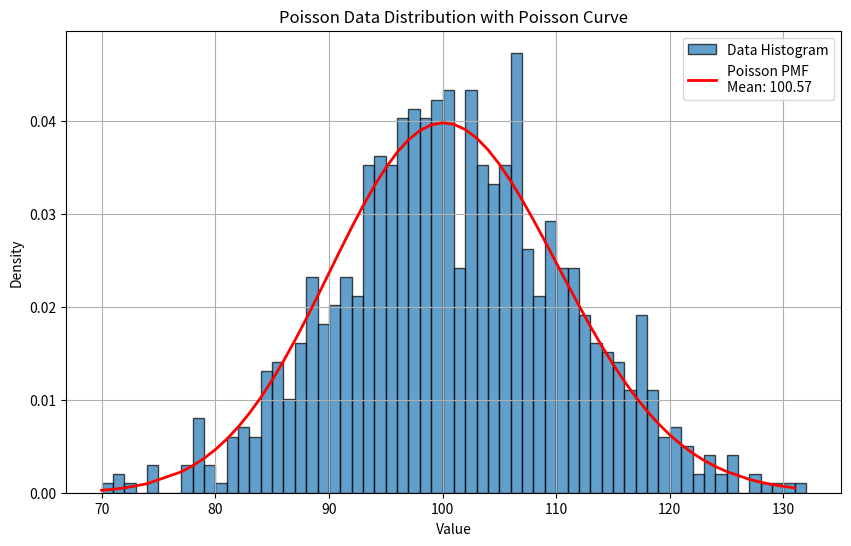

Reproduce this figure in Python.
import re
import numpy as np
import matplotlib.pyplot as plt
from math import factorial

# Sample data string containing "Poisson distribution: X" patterns
data_text = """
Poisson distribution: 97
Poisson distribution: 110
Poisson distribution: 95
Poisson distribution: 78
Poisson distribution: 89
Poisson distribution: 113
Poisson distribution: 92
Poisson distribution: 106
Poisson distribution: 91
Poisson distribution: 98
Poisson distribution: 87
Poisson distribution: 102
Poisson distribution: 100
Poisson distribution: 100
Poisson distribution: 108
Poisson distribution: 99
Poisson distribution: 84
Poisson distribution: 106
Poisson distribution: 105
Poisson distribution: 94
Poisson distribution: 85
Poisson distribution: 94
Poisson distribution: 101
Poisson distribution: 106
Poisson distribution: 99
Poisson distribution: 115
Poisson distribution: 90
Poisson distribution: 121
Poisson distribution: 103
Poisson distribution: 94
Poisson distribution: 113
Poisson distribution: 125
Poisson distribution: 98
Poisson distribution: 98
Poisson distribution: 109
Poisson distribution: 84
Poisson distribution: 103
Poisson distribution: 99
Poisson distribution: 89
Poisson distribution: 105
Poisson distribution: 96
Poisson distribution: 117
Poisson distribution: 102
Poisson distribution: 103
Poisson distribution: 110
Poisson distribution: 111
Poisson distribution: 108
Poisson distribution: 109
Poisson distribution: 96
Poisson distribution: 90
Poisson distribution: 120
Poisson distribution: 99
Poisson distribution: 93
Poisson distribution: 96
Poisson distribution: 102
Poisson distribution: 106
Poisson distribution: 92
Poisson distribution: 106
Poisson distribution: 94
Poisson distribution: 118
Poisson distribution: 102
Poisson distribution: 111
Poisson distribution: 104
Poisson distribution: 93
Poisson distribution: 103
Poisson distribution: 103
Poisson distribution: 107
Poisson distribution: 115
Poisson distribution: 110
Poisson distribution: 103
Poisson distribution: 119
Poisson distribution: 101
Poisson distribution: 97
Poisson distribution: 99
Poisson distribution: 112
Poisson distribution: 97
Poisson distribution: 92
Poisson distribution: 104
Poisson distribution: 90
Poisson distribution: 99
Poisson distribution: 85
Poisson distribution: 114
Poisson distribution: 98
Poisson distribution: 88
Poisson distribution: 79
Poisson distribution: 100
Poisson distribution: 98
Poisson distribution: 99
Poisson distribution: 115
Poisson distribution: 98
Poisson distribution: 105
Poisson distribution: 118
Poisson distribution: 104
Poisson distribution: 95
Poisson distribution: 111
Poisson distribution: 86
Poisson distribution: 102
Poisson distribution: 95
Poisson distribution: 106
Poisson distribution: 106
Poisson distribution: 105
Poisson distribution: 102
Poisson distribution: 97
Poisson distribution: 93
Poisson distribution: 120
Poisson distribution: 93
Poisson distribution: 78
Poisson distribution: 114
Poisson distribution: 104
Poisson distribution: 106
Poisson distribution: 100
Poisson distribution: 113
Poisson distribution: 94
Poisson distribution: 114
Poisson distribution: 100
Poisson distribution: 104
Poisson distribution: 87
Poisson distribution: 105
Poisson distribution: 94
Poisson distribution: 128
Poisson distribution: 103
Poisson distribution: 99
Poisson distribution: 72
Poisson distribution: 100
Poisson distribution: 94
Poisson distribution: 104
Poisson distribution: 97
Poisson distribution: 97
Poisson distribution: 109
Poisson distribution: 106
Poisson distribution: 95
Poisson distribution: 91
Poisson distribution: 93
Poisson distribution: 88
Poisson distribution: 102
Poisson distribution: 100
Poisson distribution: 100
Poisson distribution: 91
Poisson distribution: 96
Poisson distribution: 96
Poisson distribution: 78
Poisson distribution: 97
Poisson distribution: 114
Poisson distribution: 102
Poisson distribution: 88
Poisson distribution: 120
Poisson distribution: 98
Poisson distribution: 100
Poisson distribution: 99
Poisson distribution: 85
Poisson distribution: 107
Poisson distribution: 107
Poisson distribution: 84
Poisson distribution: 99
Poisson distribution: 114
Poisson distribution: 107
Poisson distribution: 108
Poisson distribution: 93
Poisson distribution: 85
Poisson distribution: 111
Poisson distribution: 105
Poisson distribution: 96
Poisson distribution: 99
Poisson distribution: 111
Poisson distribution: 103
Poisson distribution: 83
Poisson distribution: 111
Poisson distribution: 100
Poisson distribution: 108
Poisson distribution: 92
Poisson distribution: 101
Poisson distribution: 117
Poisson distribution: 109
Poisson distribution: 97
Poisson distribution: 98
Poisson distribution: 100
Poisson distribution: 100
Poisson distribution: 86
Poisson distribution: 99
Poisson distribution: 104
Poisson distribution: 81
Poisson distribution: 106
Poisson distribution: 93
Poisson distribution: 112
Poisson distribution: 127
Poisson distribution: 124
Poisson distribution: 82
Poisson distribution: 92
Poisson distribution: 87
Poisson distribution: 93
Poisson distribution: 117
Poisson distribution: 112
Poisson distribution: 98
Poisson distribution: 95
Poisson distribution: 96
Poisson distribution: 103
Poisson distribution: 102
Poisson distribution: 84
Poisson distribution: 101
Poisson distribution: 113
Poisson distribution: 105
Poisson distribution: 96
Poisson distribution: 106
Poisson distribution: 93
Poisson distribution: 109
Poisson distribution: 95
Poisson distribution: 79
Poisson distribution: 97
Poisson distribution: 93
Poisson distribution: 114
Poisson distribution: 122
Poisson distribution: 106
Poisson distribution: 112
Poisson distribution: 112
Poisson distribution: 95
Poisson distribution: 94
Poisson distribution: 101
Poisson distribution: 88
Poisson distribution: 97
Poisson distribution: 96
Poisson distribution: 116
Poisson distribution: 100
Poisson distribution: 101
Poisson distribution: 109
Poisson distribution: 130
Poisson distribution: 95
Poisson distribution: 101
Poisson distribution: 97
Poisson distribution: 111
Poisson distribution: 94
Poisson distribution: 98
Poisson distribution: 92
Poisson distribution: 94
Poisson distribution: 94
Poisson distribution: 113
Poisson distribution: 99
Poisson distribution: 106
Poisson distribution: 97
Poisson distribution: 108
Poisson distribution: 102
Poisson distribution: 100
Poisson distribution: 104
Poisson distribution: 101
Poisson distribution: 105
Poisson distribution: 105
Poisson distribution: 91
Poisson distribution: 90
Poisson distribution: 109
Poisson distribution: 95
Poisson distribution: 94
Poisson distribution: 102
Poisson distribution: 115
Poisson distribution: 111
Poisson distribution: 102
Poisson distribution: 101
Poisson distribution: 115
Poisson distribution: 99
Poisson distribution: 94
Poisson distribution: 103
Poisson distribution: 87
Poisson distribution: 93
Poisson distribution: 102
Poisson distribution: 89
Poisson distribution: 88
Poisson distribution: 109
Poisson distribution: 109
Poisson distribution: 103
Poisson distribution: 116
Poisson distribution: 101
Poisson distribution: 112
Poisson distribution: 93
Poisson distribution: 111
Poisson distribution: 109
Poisson distribution: 90
Poisson distribution: 101
Poisson distribution: 82
Poisson distribution: 91
Poisson distribution: 97
Poisson distribution: 97
Poisson distribution: 102
Poisson distribution: 97
Poisson distribution: 105
Poisson distribution: 81
Poisson distribution: 88
Poisson distribution: 100
Poisson distribution: 105
Poisson distribution: 94
Poisson distribution: 98
Poisson distribution: 102
Poisson distribution: 117
Poisson distribution: 102
Poisson distribution: 100
Poisson distribution: 91
Poisson distribution: 94
Poisson distribution: 114
Poisson distribution: 127
Poisson distribution: 85
Poisson distribution: 106
Poisson distribution: 107
Poisson distribution: 98
Poisson distribution: 111
Poisson distribution: 101
Poisson distribution: 93
Poisson distribution: 113
Poisson distribution: 96
Poisson distribution: 98
Poisson distribution: 118
Poisson distribution: 87
Poisson distribution: 97
Poisson distribution: 107
Poisson distribution: 100
Poisson distribution: 97
Poisson distribution: 89
Poisson distribution: 86
Poisson distribution: 91
Poisson distribution: 82
Poisson distribution: 111
Poisson distribution: 96
Poisson distribution: 118
Poisson distribution: 104
Poisson distribution: 103
Poisson distribution: 103
Poisson distribution: 70
Poisson distribution: 110
Poisson distribution: 99
Poisson distribution: 85
Poisson distribution: 89
Poisson distribution: 84
Poisson distribution: 104
Poisson distribution: 90
Poisson distribution: 117
Poisson distribution: 102
Poisson distribution: 90
Poisson distribution: 107
Poisson distribution: 118
Poisson distribution: 94
Poisson distribution: 95
Poisson distribution: 93
Poisson distribution: 104
Poisson distribution: 103
Poisson distribution: 100
Poisson distribution: 90
Poisson distribution: 108
Poisson distribution: 89
Poisson distribution: 98
Poisson distribution: 94
Poisson distribution: 91
Poisson distribution: 89
Poisson distribution: 114
Poisson distribution: 106
Poisson distribution: 93
Poisson distribution: 115
Poisson distribution: 107
Poisson distribution: 97
Poisson distribution: 114
Poisson distribution: 87
Poisson distribution: 93
Poisson distribution: 101
Poisson distribution: 105
Poisson distribution: 101
Poisson distribution: 81
Poisson distribution: 95
Poisson distribution: 95
Poisson distribution: 96
Poisson distribution: 89
Poisson distribution: 118
Poisson distribution: 109
Poisson distribution: 104
Poisson distribution: 94
Poisson distribution: 92
Poisson distribution: 91
Poisson distribution: 100
Poisson distribution: 78
Poisson distribution: 131
Poisson distribution: 107
Poisson distribution: 102
Poisson distribution: 112
Poisson distribution: 99
Poisson distribution: 88
Poisson distribution: 99
Poisson distribution: 84
Poisson distribution: 110
Poisson distribution: 93
Poisson distribution: 111
Poisson distribution: 89
Poisson distribution: 94
Poisson distribution: 94
Poisson distribution: 93
Poisson distribution: 96
Poisson distribution: 102
Poisson distribution: 113
Poisson distribution: 100
Poisson distribution: 116
Poisson distribution: 91
Poisson distribution: 99
Poisson distribution: 117
Poisson distribution: 100
Poisson distribution: 100
Poisson distribution: 100
Poisson distribution: 92
Poisson distribution: 107
Poisson distribution: 117
Poisson distribution: 113
Poisson distribution: 98
Poisson distribution: 96
Poisson distribution: 122
Poisson distribution: 125
Poisson distribution: 98
Poisson distribution: 95
Poisson distribution: 113
Poisson distribution: 96
Poisson distribution: 97
Poisson distribution: 91
Poisson distribution: 90
Poisson distribution: 94
Poisson distribution: 98
Poisson distribution: 121
Poisson distribution: 81
Poisson distribution: 103
Poisson distribution: 109
Poisson distribution: 114
Poisson distribution: 84
Poisson distribution: 110
Poisson distribution: 109
Poisson distribution: 114
Poisson distribution: 107
Poisson distribution: 111
Poisson distribution: 110
Poisson distribution: 93
Poisson distribution: 88
Poisson distribution: 108
Poisson distribution: 108
Poisson distribution: 107
Poisson distribution: 97
Poisson distribution: 108
Poisson distribution: 107
Poisson distribution: 96
Poisson distribution: 105
Poisson distribution: 90
Poisson distribution: 98
Poisson distribution: 87
Poisson distribution: 98
Poisson distribution: 92
Poisson distribution: 90
Poisson distribution: 117
Poisson distribution: 103
Poisson distribution: 106
Poisson distribution: 97
Poisson distribution: 115
Poisson distribution: 115
Poisson distribution: 91
Poisson distribution: 74
Poisson distribution: 104
Poisson distribution: 96
Poisson distribution: 89
Poisson distribution: 95
Poisson distribution: 93
Poisson distribution: 104
Poisson distribution: 108
Poisson distribution: 103
Poisson distribution: 106
Poisson distribution: 116
Poisson distribution: 88
Poisson distribution: 112
Poisson distribution: 96
Poisson distribution: 82
Poisson distribution: 103
Poisson distribution: 108
Poisson distribution: 91
Poisson distribution: 106
Poisson distribution: 92
Poisson distribution: 96
Poisson distribution: 113
Poisson distribution: 94
Poisson distribution: 95
Poisson distribution: 71
Poisson distribution: 112
Poisson distribution: 100
Poisson distribution: 113
Poisson distribution: 88
Poisson distribution: 107
Poisson distribution: 106
Poisson distribution: 95
Poisson distribution: 103
Poisson distribution: 99
Poisson distribution: 95
Poisson distribution: 110
Poisson distribution: 85
Poisson distribution: 117
Poisson distribution: 83
Poisson distribution: 108
Poisson distribution: 87
Poisson distribution: 111
Poisson distribution: 88
Poisson distribution: 116
Poisson distribution: 77
Poisson distribution: 107
Poisson distribution: 81
Poisson distribution: 97
Poisson distribution: 118
Poisson distribution: 120
Poisson distribution: 98
Poisson distribution: 78
Poisson distribution: 95
Poisson distribution: 104
Poisson distribution: 111
Poisson distribution: 114
Poisson distribution: 104
Poisson distribution: 92
Poisson distribution: 105
Poisson distribution: 107
Poisson distribution: 112
Poisson distribution: 97
Poisson distribution: 125
Poisson distribution: 116
Poisson distribution: 108
Poisson distribution: 123
Poisson distribution: 92
Poisson distribution: 94
Poisson distribution: 106
Poisson distribution: 90
Poisson distribution: 92
Poisson distribution: 102
Poisson distribution: 92
Poisson distribution: 104
Poisson distribution: 92
Poisson distribution: 98
Poisson distribution: 93
Poisson distribution: 109
Poisson distribution: 97
Poisson distribution: 97
Poisson distribution: 100
Poisson distribution: 99
Poisson distribution: 109
Poisson distribution: 123
Poisson distribution: 104
Poisson distribution: 80
Poisson distribution: 112
Poisson distribution: 88
Poisson distribution: 121
Poisson distribution: 92
Poisson distribution: 120
Poisson distribution: 106
Poisson distribution: 93
Poisson distribution: 99
Poisson distribution: 117
Poisson distribution: 90
Poisson distribution: 88
Poisson distribution: 101
Poisson distribution: 99
Poisson distribution: 116
Poisson distribution: 105
Poisson distribution: 103
Poisson distribution: 109
Poisson distribution: 97
Poisson distribution: 97
Poisson distribution: 106
Poisson distribution: 109
Poisson distribution: 99
Poisson distribution: 106
Poisson distribution: 106
Poisson distribution: 117
Poisson distribution: 102
Poisson distribution: 95
Poisson distribution: 112
Poisson distribution: 92
Poisson distribution: 82
Poisson distribution: 90
Poisson distribution: 85
Poisson distribution: 103
Poisson distribution: 93
Poisson distribution: 109
Poisson distribution: 117
Poisson distribution: 104
Poisson distribution: 116
Poisson distribution: 99
Poisson distribution: 104
Poisson distribution: 108
Poisson distribution: 101
Poisson distribution: 102
Poisson distribution: 95
Poisson distribution: 100
Poisson distribution: 109
Poisson distribution: 103
Poisson distribution: 106
Poisson distribution: 106
Poisson distribution: 97
Poisson distribution: 101
Poisson distribution: 84
Poisson distribution: 94
Poisson distribution: 100
Poisson distribution: 99
Poisson distribution: 90
Poisson distribution: 121
Poisson distribution: 95
Poisson distribution: 91
Poisson distribution: 96
Poisson distribution: 108
Poisson distribution: 110
Poisson distribution: 106
Poisson distribution: 95
Poisson distribution: 90
Poisson distribution: 96
Poisson distribution: 110
Poisson distribution: 102
Poisson distribution: 91
Poisson distribution: 77
Poisson distribution: 91
Poisson distribution: 103
Poisson distribution: 98
Poisson distribution: 95
Poisson distribution: 98
Poisson distribution: 94
Poisson distribution: 104
Poisson distribution: 112
Poisson distribution: 86
Poisson distribution: 96
Poisson distribution: 102
Poisson distribution: 87
Poisson distribution: 110
Poisson distribution: 96
Poisson distribution: 93
Poisson distribution: 106
Poisson distribution: 91
Poisson distribution: 101
Poisson distribution: 101
Poisson distribution: 105
Poisson distribution: 103
Poisson distribution: 104
Poisson distribution: 98
Poisson distribution: 96
Poisson distribution: 99
Poisson distribution: 99
Poisson distribution: 105
Poisson distribution: 102
Poisson distribution: 111
Poisson distribution: 97
Poisson distribution: 106
Poisson distribution: 103
Poisson distribution: 92
Poisson distribution: 107
Poisson distribution: 97
Poisson distribution: 108
Poisson distribution: 101
Poisson distribution: 118
Poisson distribution: 106
Poisson distribution: 94
Poisson distribution: 109
Poisson distribution: 94
Poisson distribution: 83
Poisson distribution: 93
Poisson distribution: 109
Poisson distribution: 106
Poisson distribution: 115
Poisson distribution: 96
Poisson distribution: 99
Poisson distribution: 89
Poisson distribution: 111
Poisson distribution: 105
Poisson distribution: 98
Poisson distribution: 85
Poisson distribution: 101
Poisson distribution: 93
Poisson distribution: 98
Poisson distribution: 82
Poisson distribution: 91
Poisson distribution: 105
Poisson distribution: 105
Poisson distribution: 105
Poisson distribution: 110
Poisson distribution: 105
Poisson distribution: 105
Poisson distribution: 102
Poisson distribution: 98
Poisson distribution: 97
Poisson distribution: 85
Poisson distribution: 87
Poisson distribution: 113
Poisson distribution: 97
Poisson distribution: 115
Poisson distribution: 84
Poisson distribution: 102
Poisson distribution: 96
Poisson distribution: 111
Poisson distribution: 88
Poisson distribution: 101
Poisson distribution: 93
Poisson distribution: 110
Poisson distribution: 102
Poisson distribution: 110
Poisson distribution: 105
Poisson distribution: 117
Poisson distribution: 107
Poisson distribution: 109
Poisson distribution: 81
Poisson distribution: 78
Poisson distribution: 98
Poisson distribution: 106
Poisson distribution: 88
Poisson distribution: 89
Poisson distribution: 107
Poisson distribution: 89
Poisson distribution: 99
Poisson distribution: 123
Poisson distribution: 103
Poisson distribution: 99
Poisson distribution: 120
Poisson distribution: 98
Poisson distribution: 110
Poisson distribution: 106
Poisson distribution: 98
Poisson distribution: 106
Poisson distribution: 107
Poisson distribution: 101
Poisson distribution: 109
Poisson distribution: 105
Poisson distribution: 86
Poisson distribution: 112
Poisson distribution: 103
Poisson distribution: 109
Poisson distribution: 97
Poisson distribution: 99
Poisson distribution: 94
Poisson distribution: 108
Poisson distribution: 87
Poisson distribution: 107
Poisson distribution: 112
Poisson distribution: 93
Poisson distribution: 116
Poisson distribution: 113
Poisson distribution: 98
Poisson distribution: 93
Poisson distribution: 117
Poisson distribution: 95
Poisson distribution: 100
Poisson distribution: 97
Poisson distribution: 105
Poisson distribution: 117
Poisson distribution: 99
Poisson distribution: 94
Poisson distribution: 95
Poisson distribution: 104
Poisson distribution: 97
Poisson distribution: 105
Poisson distribution: 119
Poisson distribution: 102
Poisson distribution: 99
Poisson distribution: 105
Poisson distribution: 97
Poisson distribution: 100
Poisson distribution: 104
Poisson distribution: 106
Poisson distribution: 107
Poisson distribution: 117
Poisson distribution: 111
Poisson distribution: 111
Poisson distribution: 78
Poisson distribution: 91
Poisson distribution: 96
Poisson distribution: 107
Poisson distribution: 85
Poisson distribution: 102
Poisson distribution: 105
Poisson distribution: 106
Poisson distribution: 105
Poisson distribution: 85
Poisson distribution: 119
Poisson distribution: 74
Poisson distribution: 79
Poisson distribution: 119
Poisson distribution: 116
Poisson distribution: 86
Poisson distribution: 98
Poisson distribution: 102
Poisson distribution: 108
Poisson distribution: 97
Poisson distribution: 89
Poisson distribution: 115
Poisson distribution: 112
Poisson distribution: 91
Poisson distribution: 88
Poisson distribution: 87
Poisson distribution: 96
Poisson distribution: 102
Poisson distribution: 88
Poisson distribution: 94
Poisson distribution: 111
Poisson distribution: 110
Poisson distribution: 109
Poisson distribution: 94
Poisson distribution: 90
Poisson distribution: 109
Poisson distribution: 106
Poisson distribution: 117
Poisson distribution: 118
Poisson distribution: 102
Poisson distribution: 86
Poisson distribution: 99
Poisson distribution: 113
Poisson distribution: 107
Poisson distribution: 93
Poisson distribution: 111
Poisson distribution: 83
Poisson distribution: 96
Poisson distribution: 125
Poisson distribution: 88
Poisson distribution: 98
Poisson distribution: 87
Poisson distribution: 110
Poisson distribution: 96
Poisson distribution: 94
Poisson distribution: 105
Poisson distribution: 90
Poisson distribution: 85
Poisson distribution: 96
Poisson distribution: 106
Poisson distribution: 105
Poisson distribution: 112
Poisson distribution: 102
Poisson distribution: 110
Poisson distribution: 105
Poisson distribution: 94
Poisson distribution: 99
Poisson distribution: 94
Poisson distribution: 84
Poisson distribution: 106
Poisson distribution: 96
Poisson distribution: 107
Poisson distribution: 96
Poisson distribution: 93
Poisson distribution: 102
Poisson distribution: 104
Poisson distribution: 88
Poisson distribution: 87
Poisson distribution: 97
Poisson distribution: 117
Poisson distribution: 83
Poisson distribution: 103
Poisson distribution: 106
Poisson distribution: 95
Poisson distribution: 118
Poisson distribution: 115
Poisson distribution: 93
Poisson distribution: 102
Poisson distribution: 91
Poisson distribution: 100
Poisson distribution: 88
Poisson distribution: 100
Poisson distribution: 88
Poisson distribution: 108
Poisson distribution: 109
Poisson distribution: 103
Poisson distribution: 115
Poisson distribution: 89
Poisson distribution: 88
Poisson distribution: 100
Poisson distribution: 111
Poisson distribution: 94
Poisson distribution: 104
Poisson distribution: 112
Poisson distribution: 110
Poisson distribution: 104
Poisson distribution: 100
Poisson distribution: 99
Poisson distribution: 104
Poisson distribution: 93
Poisson distribution: 95
Poisson distribution: 90
Poisson distribution: 103
Poisson distribution: 100
Poisson distribution: 95
Poisson distribution: 106
Poisson distribution: 119
Poisson distribution: 100
Poisson distribution: 100
Poisson distribution: 86
Poisson distribution: 98
Poisson distribution: 92
Poisson distribution: 107
Poisson distribution: 95
Poisson distribution: 98
Poisson distribution: 101
Poisson distribution: 106
Poisson distribution: 103
Poisson distribution: 83
Poisson distribution: 102
Poisson distribution: 106
Poisson distribution: 102
Poisson distribution: 102
Poisson distribution: 86
Poisson distribution: 123
Poisson distribution: 118
Poisson distribution: 100
Poisson distribution: 120
Poisson distribution: 103
Poisson distribution: 100
Poisson distribution: 94
Poisson distribution: 104
Poisson distribution: 98
Poisson distribution: 96
Poisson distribution: 99
Poisson distribution: 100
Poisson distribution: 91
Poisson distribution: 102
Poisson distribution: 100
Poisson distribution: 84
Poisson distribution: 84
Poisson distribution: 91
Poisson distribution: 92
Poisson distribution: 117
Poisson distribution: 96
Poisson distribution: 121
Poisson distribution: 95
Poisson distribution: 86
Poisson distribution: 106
Poisson distribution: 99
Poisson distribution: 95
Poisson distribution: 109
Poisson distribution: 105
Poisson distribution: 109
Poisson distribution: 110
Poisson distribution: 105
Poisson distribution: 124
Poisson distribution: 98
Poisson distribution: 96
Poisson distribution: 114
Poisson distribution: 98
Poisson distribution: 99
Poisson distribution: 96
Poisson distribution: 89
Poisson distribution: 110
Poisson distribution: 97
Poisson distribution: 95
Poisson distribution: 106
Poisson distribution: 89
Poisson distribution: 89
Poisson distribution: 106
Poisson distribution: 87
Poisson distribution: 99
Poisson distribution: 113
Poisson distribution: 102
Poisson distribution: 95
Poisson distribution: 114
Poisson distribution: 119
Poisson distribution: 85
Poisson distribution: 108
Poisson distribution: 90
Poisson distribution: 112
Poisson distribution: 102
Poisson distribution: 100
Poisson distribution: 97
Poisson distribution: 103
Poisson distribution: 92
Poisson distribution: 98
Poisson distribution: 82
Poisson distribution: 93
Poisson distribution: 104
Poisson distribution: 110
Poisson distribution: 104
Poisson distribution: 129
Poisson distribution: 93
Poisson distribution: 114
Poisson distribution: 78
Poisson distribution: 102
Poisson distribution: 110
Poisson distribution: 106
Poisson distribution: 71
Poisson distribution: 104
Poisson distribution: 99
Poisson distribution: 95
Poisson distribution: 108
Poisson distribution: 113
Poisson distribution: 84
Poisson distribution: 88
Poisson distribution: 104
Poisson distribution: 110
Poisson distribution: 100
Poisson distribution: 97
Poisson distribution: 96
Poisson distribution: 103
Poisson distribution: 115
Poisson distribution: 98
Poisson distribution: 77
Poisson distribution: 103
Poisson distribution: 99
Poisson distribution: 96
Poisson distribution: 100
Poisson distribution: 95
Poisson distribution: 96
Poisson distribution: 116
Poisson distribution: 87
Poisson distribution: 111
Poisson distribution: 74"""

# Extract all the numbers following "Poisson distribution:"
numbers = re.findall(r'Poisson distribution: (\d+)', data_text)

# Convert the extracted numbers to integers
poisson_values = np.array([int(num) for num in numbers])

# Calculate variance and mean of the Poisson values
variance = np.var(poisson_values)
mean = np.mean(poisson_values)

# Unique values and their frequencies for plotting the Poisson PMF
unique_values, counts = np.unique(poisson_values, return_counts=True)
pmf = [(mean**k * np.exp(-mean)) / factorial(k) for k in unique_values]

# Scale the PMF to the number of observations for comparison
pmf_scaled = np.array(pmf) * len(poisson_values)

# Plot the histogram of the Poisson values
plt.figure(figsize=(10, 6))
plt.hist(poisson_values, bins=range(int(min(poisson_values)), int(max(poisson_values)+2)), 
                 edgecolor='black', alpha=0.7, density=True, label='Data Histogram')

# Plot the Poisson distribution curve (PMF)
plt.plot(unique_values, pmf_scaled / len(poisson_values), 'r-', lw=2, label=f'Poisson PMF\nMean: {mean:.2f}')  # Normalize PMF

# Customize plot
plt.title('Poisson Data Distribution with Poisson Curve')
plt.xlabel('Value')
plt.ylabel('Density')
plt.grid(True)
plt.legend()

# Show the plot and print the variance
plt.show()

print(f"Variance of Poisson values: {variance}")

